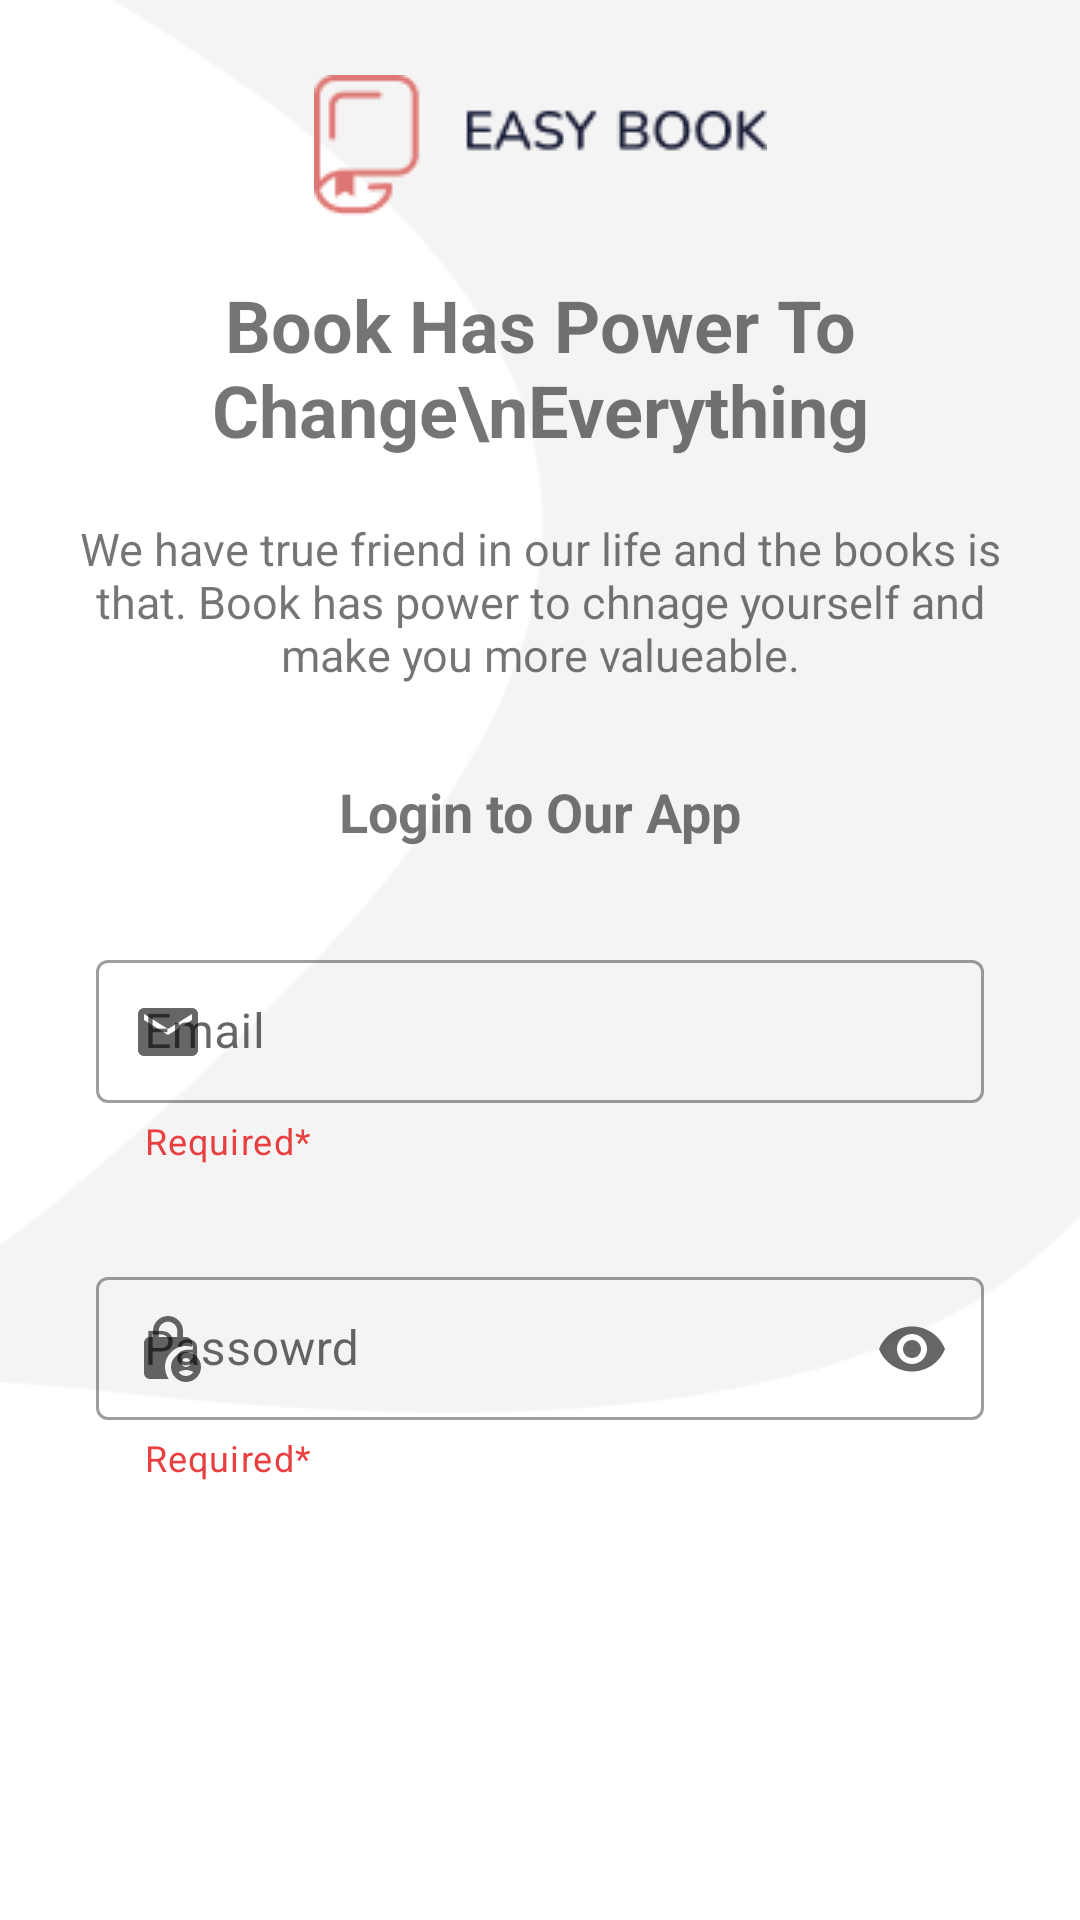

The Android layout XML behind this screen, and the referenced resources:
<!-- AndroidManifest.xml: application theme Theme.UTSAplikasiMobileDataBuku -->
<!-- res/layout/activity_login_screen.xml -->
<?xml version="1.0" encoding="utf-8"?>
<androidx.constraintlayout.widget.ConstraintLayout xmlns:android="http://schemas.android.com/apk/res/android"
    xmlns:app="http://schemas.android.com/apk/res-auto"
    xmlns:tools="http://schemas.android.com/tools"
    android:layout_width="match_parent"
    android:layout_height="match_parent"
    tools:context=".LoginScreen">

    <ImageView
        android:id="@+id/bgvector"
        android:layout_width="wrap_content"
        android:layout_height="wrap_content"
        android:layout_marginTop="-50dp"
        android:src="@drawable/bgvector"
        app:layout_constraintEnd_toEndOf="parent"
        app:layout_constraintHorizontal_bias="0.0"
        app:layout_constraintStart_toStartOf="parent"
        app:layout_constraintTop_toTopOf="parent"
        tools:ignore="ContentDescription" />

    <ImageView
        android:id="@+id/imageView"
        android:layout_width="wrap_content"
        android:layout_height="wrap_content"
        android:layout_marginTop="25dp"
        android:src="@drawable/flexlogo"
        app:layout_constraintEnd_toEndOf="parent"
        app:layout_constraintStart_toStartOf="parent"
        app:layout_constraintTop_toTopOf="parent"
        tools:ignore="ContentDescription,ImageContrastCheck" />

    <TextView
        android:id="@+id/textView"
        android:layout_width="wrap_content"
        android:layout_height="wrap_content"
        android:layout_marginTop="20sp"
        android:text="Book Has Power To Change\nEverything"
        android:textAlignment="center"
        android:textSize="24sp"
        android:textStyle="bold"
        app:layout_constraintEnd_toEndOf="parent"
        app:layout_constraintStart_toStartOf="parent"
        app:layout_constraintTop_toBottomOf="@+id/imageView"
        tools:ignore="HardcodedText" />

    <TextView
        android:id="@+id/textView2"
        android:layout_width="328dp"
        android:layout_height="wrap_content"
        android:layout_marginStart="30dp"
        android:layout_marginTop="20dp"
        android:layout_marginEnd="30dp"
        android:text="We have true friend in our life and the books is that. Book has power to chnage yourself and make you more valueable."
        android:textAlignment="center"
        android:textSize="15sp"
        app:layout_constraintEnd_toEndOf="@+id/textView"
        app:layout_constraintStart_toStartOf="@+id/textView"
        app:layout_constraintTop_toBottomOf="@+id/textView"
        tools:ignore="HardcodedText,TextSizeCheck" />

    <TextView
        android:id="@+id/textView3"
        android:layout_width="wrap_content"
        android:layout_height="wrap_content"
        android:layout_marginTop="30dp"
        android:textSize="18sp"
        android:textStyle="bold"
        android:text="Login to Our App"
        app:layout_constraintEnd_toEndOf="@+id/textView2"
        app:layout_constraintStart_toStartOf="@+id/textView2"
        app:layout_constraintTop_toBottomOf="@+id/textView2"
        tools:ignore="HardcodedText" />

    <com.google.android.material.textfield.TextInputLayout
        style="@style/Widget.MaterialComponents.TextInputLayout.OutlinedBox.Dense"
        android:id="@+id/TextInputEditTextLayout"
        android:layout_width="match_parent"
        android:layout_marginStart="32dp"
        android:layout_marginEnd="32dp"
        android:layout_marginTop="32dp"
        android:hint="Email"
        android:layout_height="wrap_content"
        app:helperText="Required*"
        app:helperTextTextColor="#E84040"
        app:startIconDrawable="@drawable/baseline_email_24"
        app:layout_constraintTop_toBottomOf="@+id/textView3"
        tools:ignore="HardcodedText">

        <com.google.android.material.textfield.TextInputEditText
            android:inputType="textEmailAddress"
            android:id="@+id/EtEmail"
            android:layout_width="match_parent"
            android:layout_height="wrap_content"/>
    </com.google.android.material.textfield.TextInputLayout>
    <com.google.android.material.textfield.TextInputLayout
        style="@style/Widget.MaterialComponents.TextInputLayout.OutlinedBox.Dense"
        android:id="@+id/TextInputEditTextLayoutPassowrd"
        android:layout_width="match_parent"
        android:layout_marginStart="32dp"
        android:layout_marginEnd="32dp"
        android:layout_marginTop="32dp"
        android:hint="Passowrd"
        android:layout_height="wrap_content"
        app:helperText="Required*"
        app:helperTextTextColor="#E84040"
        app:endIconMode="password_toggle"
        app:startIconDrawable="@drawable/baseline_lock_person_24"
        app:layout_constraintTop_toBottomOf="@+id/TextInputEditTextLayout"
        tools:ignore="HardcodedText">

        <com.google.android.material.textfield.TextInputEditText
            android:id="@+id/EtPassword"
            android:inputType="textPassword"
            android:layout_width="match_parent"
            android:layout_height="wrap_content"/>
    </com.google.android.material.textfield.TextInputLayout>

    <Button
        style="@style/Widget.MaterialComponents.FloatingActionButton"
        android:id="@+id/btnLogin"
        android:layout_width="300dp"
        android:layout_height="60dp"
        android:layout_marginTop="40dp"
        android:backgroundTint="#DE7773"
        android:text="Login"
        android:textSize="14sp"
        android:textColor="@color/white"
        app:layout_constraintEnd_toEndOf="@+id/TextInputEditTextLayoutPassowrd"
        app:layout_constraintStart_toStartOf="@+id/TextInputEditTextLayoutPassowrd"
        app:layout_constraintTop_toBottomOf="@+id/TextInputEditTextLayoutPassowrd" />

</androidx.constraintlayout.widget.ConstraintLayout>
<!-- resources referenced by this layout -->
<resources>
  <color name="white">#FFFFFFFF</color>
  <!-- drawable baseline_email_24 (drawable) -->
  <vector android:height="24dp" android:tint="#F4F4F4"
      android:viewportHeight="24" android:viewportWidth="24"
      android:width="24dp" xmlns:android="http://schemas.android.com/apk/res/android">
      <path android:fillColor="@android:color/white" android:pathData="M20,4L4,4c-1.1,0 -1.99,0.9 -1.99,2L2,18c0,1.1 0.9,2 2,2h16c1.1,0 2,-0.9 2,-2L22,6c0,-1.1 -0.9,-2 -2,-2zM20,8l-8,5 -8,-5L4,6l8,5 8,-5v2z"/>
  </vector>
  <!-- drawable baseline_lock_person_24 (drawable) -->
  <vector android:height="24dp" android:tint="#F4F4F4"
      android:viewportHeight="24" android:viewportWidth="24"
      android:width="24dp" xmlns:android="http://schemas.android.com/apk/res/android">
      <path android:fillColor="@android:color/white" android:pathData="M18,11c0.7,0 1.37,0.1 2,0.29V10c0,-1.1 -0.9,-2 -2,-2h-1V6c0,-2.76 -2.24,-5 -5,-5S7,3.24 7,6v2H6c-1.1,0 -2,0.9 -2,2v10c0,1.1 0.9,2 2,2h6.26C11.47,20.87 11,19.49 11,18C11,14.13 14.13,11 18,11zM8.9,6c0,-1.71 1.39,-3.1 3.1,-3.1s3.1,1.39 3.1,3.1v2H8.9V6z"/>
      <path android:fillColor="@android:color/white" android:pathData="M18,13c-2.76,0 -5,2.24 -5,5s2.24,5 5,5s5,-2.24 5,-5S20.76,13 18,13zM18,15c0.83,0 1.5,0.67 1.5,1.5S18.83,18 18,18s-1.5,-0.67 -1.5,-1.5S17.17,15 18,15zM18,21c-1.03,0 -1.94,-0.52 -2.48,-1.32C16.25,19.26 17.09,19 18,19s1.75,0.26 2.48,0.68C19.94,20.48 19.03,21 18,21z"/>
  </vector>
  <!-- drawable bgvector: png bitmap (drawable, 6163 bytes) -->
  <!-- drawable flexlogo: png bitmap (drawable, 2909 bytes) -->
  <style name="Theme.UTSAplikasiMobileDataBuku" parent="Theme.MaterialComponents.DayNight.DarkActionBar">
          
          <item name="colorPrimary">@color/purple_500</item>
          <item name="colorPrimaryVariant">@color/purple_700</item>
          <item name="colorOnPrimary">@color/white</item>
          
          <item name="colorSecondary">@color/teal_200</item>
          <item name="colorSecondaryVariant">@color/teal_700</item>
          <item name="colorOnSecondary">@color/black</item>
          
          <item name="android:statusBarColor">?attr/colorPrimaryVariant</item>
          
      </style>
  <color name="purple_500">#FF6200EE</color>
  <color name="purple_700">#FF3700B3</color>
  <color name="teal_200">#FF03DAC5</color>
  <color name="teal_700">#FF018786</color>
  <color name="black">#FF000000</color>
</resources>
